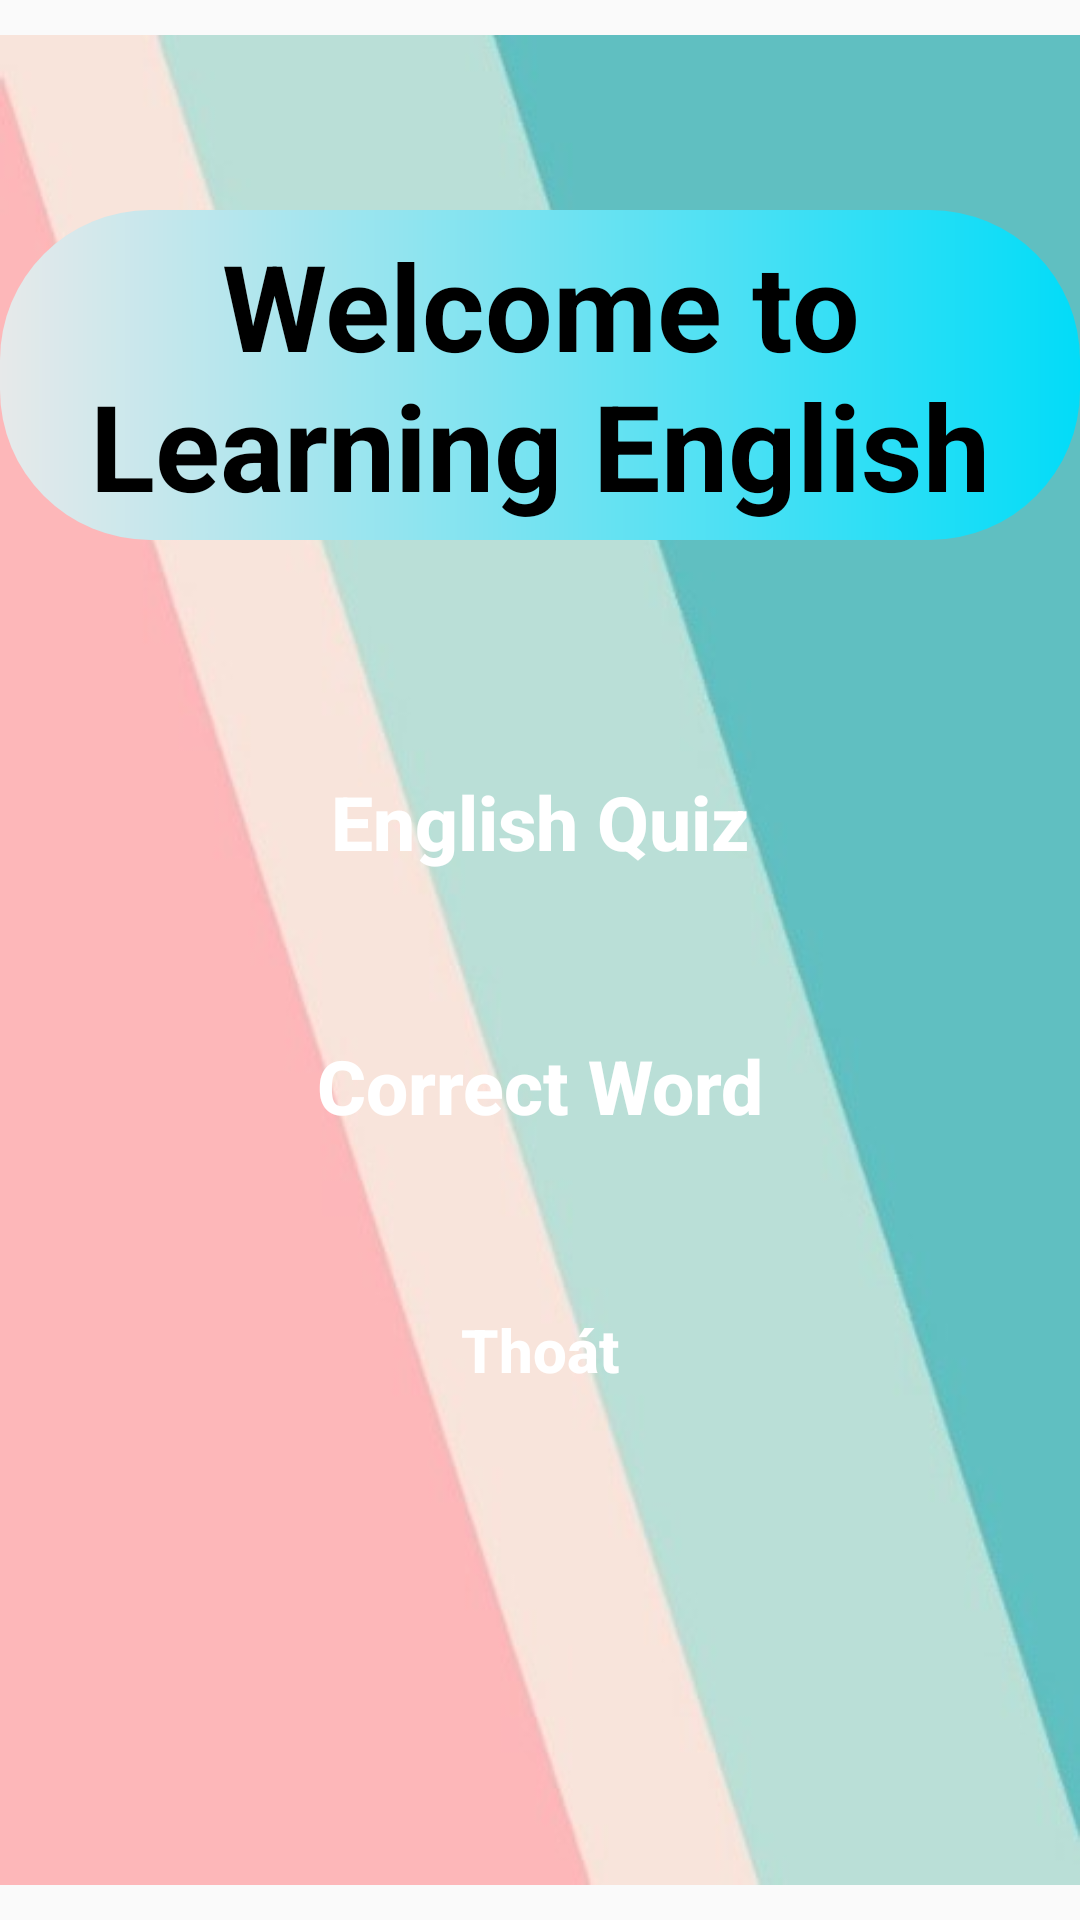

Reconstruct the res/layout file that produces this screen, plus the resources it refers to.
<!-- AndroidManifest.xml: application theme Theme.LearningEnglish -->
<!-- res/layout/homepage.xml -->
<?xml version="1.0" encoding="utf-8"?>
<RelativeLayout xmlns:android="http://schemas.android.com/apk/res/android"
    xmlns:app="http://schemas.android.com/apk/res-auto"
    android:layout_width="match_parent"
    android:layout_height="match_parent"
    android:orientation="horizontal">
    <ImageView
        android:layout_width="match_parent"
        android:layout_height="match_parent"
        app:srcCompat="@drawable/background"/>
    <TextView
        android:id="@+id/Title"
        android:layout_width="match_parent"
        android:layout_height="110dp"
        android:gravity="center"
        android:background="@drawable/custom_title"
        android:text="@string/LE"
        android:textSize="40dp"
        android:textStyle="bold"
        android:textColor="@color/black"
        android:textAlignment="center"
        android:layout_marginTop="70dp"
        />
    <Button
        android:id="@+id/EnglishQuiz"
        android:layout_width="250dp"
        android:layout_height="wrap_content"
        android:text="@string/EQ"
        android:textSize="25sp"
        android:layout_marginTop="70dp"
        android:layout_below="@+id/Title"
        android:layout_centerHorizontal="true"
        android:textColor="@color/white"
        android:background="@drawable/custom_button"
        android:textStyle="bold"
        android:textAllCaps="false"
        />
    <Button
        android:id="@+id/CorrectWord"
        android:layout_width="250dp"
        android:layout_height="wrap_content"
        android:text="@string/CQ"
        android:textSize="25sp"
        android:layout_marginTop="40dp"
        android:layout_below="@+id/EnglishQuiz"
        android:layout_centerHorizontal="true"
        android:textColor="@color/white"
        android:background="@drawable/custom_button"
        android:textStyle="bold"
        android:textAllCaps="false"
        />
    <Button
        android:id="@+id/LogOut"
        android:layout_width="150dp"
        android:layout_height="wrap_content"
        android:text="@string/logout"
        android:textSize="20sp"
        android:layout_marginTop="40dp"
        android:layout_below="@+id/CorrectWord"
        android:layout_centerHorizontal="true"
        android:textColor="@color/white"
        android:background="@drawable/custom_button"
        android:textStyle="bold"
        android:textAllCaps="false"
        />
</RelativeLayout>
<!-- resources referenced by this layout -->
<resources>
  <color name="black">#FF000000</color>
  <color name="white">#FFFFFFFF</color>
  <!-- drawable background: png bitmap (drawable, 14946 bytes) -->
  <!-- drawable custom_title (drawable) -->
  <?xml version="1.0" encoding="utf-8"?>
  <shape xmlns:android="http://schemas.android.com/apk/res/android" android:shape="rectangle">
  
      <gradient android:startColor="#E7E9EA" android:endColor="#02DCF8" android:type="linear"/>
  
      <corners android:radius="50dp"/>
  
  </shape>
  <string name="CQ">Correct Word</string>
  <string name="EQ">English Quiz</string>
  <string name="LE">Welcome to\nLearning English</string>
  <string name="logout">Thoát</string>
  <style name="Theme.LearningEnglish" parent="Theme.AppCompat.DayNight.NoActionBar">
          
          <item name="colorPrimary">@color/purple_500</item>
          <item name="colorPrimaryVariant">@color/purple_700</item>
          <item name="colorOnPrimary">@color/white</item>
          
          <item name="colorSecondary">@color/teal_200</item>
          <item name="colorSecondaryVariant">@color/teal_700</item>
          <item name="colorOnSecondary">@color/black</item>
          
          <item name="android:statusBarColor" tools:targetApi="l">?attr/colorPrimaryVariant</item>
          
      </style>
  <color name="purple_500">#FF6200EE</color>
  <color name="purple_700">#FF3700B3</color>
  <color name="teal_200">#FF03DAC5</color>
  <color name="teal_700">#FF018786</color>
</resources>
